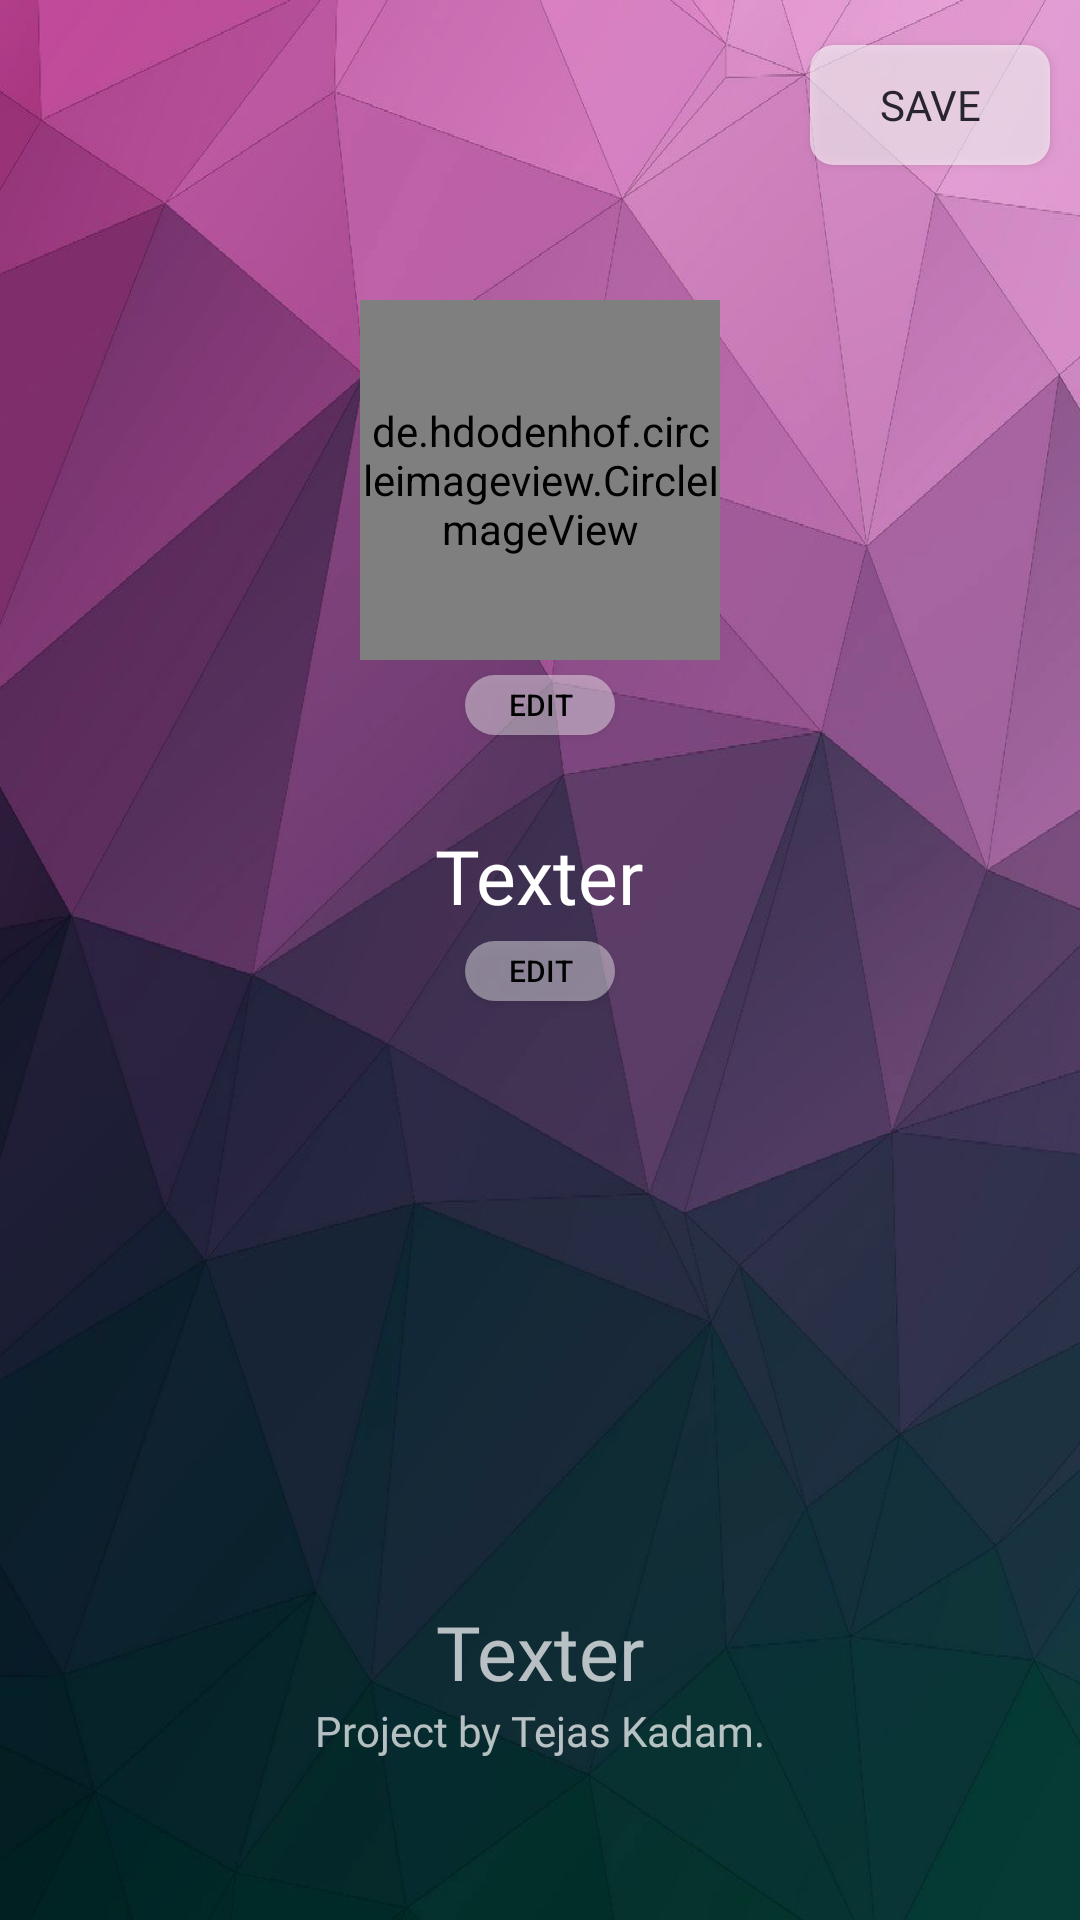

Android layout source for this screen:
<!-- AndroidManifest.xml: application theme AppTheme -->
<!-- res/layout/activity_setting.xml -->
<?xml version="1.0" encoding="utf-8"?>
<RelativeLayout xmlns:android="http://schemas.android.com/apk/res/android"
    xmlns:app="http://schemas.android.com/apk/res-auto"
    xmlns:tools="http://schemas.android.com/tools"
    android:layout_width="match_parent"
    android:layout_height="match_parent"
    android:background="@drawable/back4"
    android:orientation="vertical"
    tools:context=".Setting">


    <LinearLayout
        android:layout_width="match_parent"
        android:layout_height="match_parent"
        android:orientation="vertical">

        <LinearLayout
            android:layout_width="match_parent"
            android:layout_height="wrap_content"
            android:layout_marginTop="10dp">

            <ImageView
                android:id="@+id/back"
                android:layout_width="50dp"
                android:layout_height="50dp"
                app:srcCompat="@drawable/ic_baseline_keyboard_arrow_left_24" />

            <Button
                android:id="@+id/save"
                android:layout_width="80dp"
                android:layout_height="40dp"
                android:layout_marginLeft="220dp"
                android:layout_gravity="center"
                android:background="@drawable/saveb"
                android:fontFamily="@font/aclonica"
                android:text="Save"
                android:textColor="#28252E"/>

        </LinearLayout>



        <de.hdodenhof.circleimageview.CircleImageView
            android:id="@+id/pic"
            android:layout_width="120dp"
            android:layout_height="120dp"
            android:layout_marginTop="40dp"
            android:layout_gravity="center"
            android:layout_marginBottom="5dp"
            android:src="@drawable/profile"
            app:civ_border_color="#FFFFFF"
            app:civ_border_width="2dp" />
        <Button
            android:id="@+id/editpic"
            android:layout_width="50dp"
            android:layout_height="20dp"
            android:background="@drawable/editbuton"
            android:text="edit"
            android:textSize="10sp"
            android:textColor="#000000"
            android:layout_gravity="center"/>

        <TextView
            android:id="@+id/names"
            android:layout_width="wrap_content"
            android:layout_height="wrap_content"
            android:layout_marginTop="30dp"
            android:fontFamily="@font/aclonica"
            android:layout_gravity="center"
            android:text="@string/app_name"
            android:textColor="#ffffff"
            android:textSize="25sp" />

        <Button
            android:id="@+id/editname"
            android:layout_width="50dp"
            android:layout_height="20dp"
            android:text="edit"
            android:textColor="#000000"
            android:layout_marginTop="5dp"
            android:textSize="10sp"
            android:layout_gravity="center"
            android:background="@drawable/editbuton"
            app:srcCompat="@drawable/ic_baseline_edit_24" />


        <TextView
            android:layout_marginTop="200dp"
            android:layout_width="match_parent"
            android:layout_height="wrap_content"
            android:layout_gravity="center"
            android:textSize="25sp"
            android:textColor="#B4FFFFFF"
            android:fontFamily="@font/aclonica"
            android:gravity="center"
            android:text="Texter"/>
        <TextView
            android:layout_width="match_parent"
            android:layout_height="wrap_content"
            android:textColor="#B4FFFFFF"
            android:gravity="center"
            android:fontFamily="@font/architects_daughter"
            android:text="Project by Tejas Kadam."/>
    </LinearLayout>



</RelativeLayout>
<!-- resources referenced by this layout -->
<resources>
  <!-- drawable back4: png bitmap (drawable, 644999 bytes) -->
  <!-- drawable editbuton (drawable) -->
  <?xml version="1.0" encoding="utf-8"?>
  <shape xmlns:android="http://schemas.android.com/apk/res/android">
      <solid android:color="#6AFFFFFF"/>
      <corners android:radius="15dp"/>
  
  </shape>
  <!-- drawable ic_baseline_edit_24 (drawable) -->
  <vector android:height="24dp" android:tint="#FFFFFF"
      android:viewportHeight="24" android:viewportWidth="24"
      android:width="24dp" xmlns:android="http://schemas.android.com/apk/res/android">
      <path android:fillColor="#E1FFFFFF" android:pathData="M3,17.25V21h3.75L17.81,9.94l-3.75,-3.75L3,17.25zM20.71,7.04c0.39,-0.39 0.39,-1.02 0,-1.41l-2.34,-2.34c-0.39,-0.39 -1.02,-0.39 -1.41,0l-1.83,1.83 3.75,3.75 1.83,-1.83z"/>
  </vector>
  <!-- drawable saveb (drawable) -->
  <?xml version="1.0" encoding="utf-8"?>
  <shape xmlns:android="http://schemas.android.com/apk/res/android">
      <solid android:color="#95FFFFFF"/>
      <corners android:radius="8dp" />
  
  </shape>
  <string name="app_name">Texter</string>
  <style name="AppTheme" parent="Theme.AppCompat.NoActionBar">
          
          <item name="colorPrimary">@color/colorPrimary</item>
          <item name="colorPrimaryDark">@color/colorPrimaryDark</item>
          <item name="colorAccent">@color/colorAccent</item>
      </style>
  <color name="colorPrimary">#6200EE</color>
  <color name="colorPrimaryDark">#4E4D4E</color>
  <color name="colorAccent">#00B0FF</color>
</resources>
